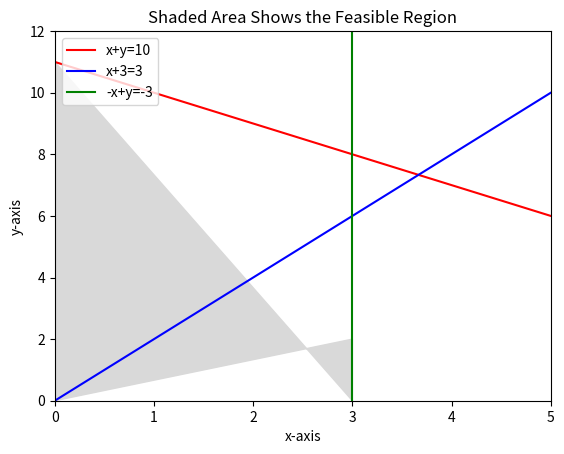

The script that saved this image: (Note: this script raises an exception after producing the figure.)
# Math for Modelers Session #3 Module #1

# Reading assignment:  Investigate the Canopy Doc Manager.  Review the portion 
# dealing with Matplolib.  Review the gallery and the code used.

# Module #1 objectives: 1) plot inequalities with Matplotlib, and 
# 2) demonstrate how to show feasible regions.

import matplotlib.pyplot 
from matplotlib.pyplot import *
import numpy 
from numpy import*

x= arange(0,5.1,0.1)
z= arange(0,5.1,0.1)
y0= arange(0,12.1,0.1)
y1= 11.0-1.0*x
z1= 2.0*x
x1= 3.0+0.0*y0

xlim(0,5)
ylim(0,12)

xlabel('x-axis')
ylabel('y-axis')
title ('Shaded Area Shows the Feasible Region')

plot(x,y1,color='r')
plot(x,z1,color='b')
plot(x1,y0,'g')

legend(['x+y=10','x+3=3','-x+y=-3','y=(47/6)-(2/3)x'], loc=2)

x= [0, 0.0,  3.0, 3.0]
y= [0, 11.0, 0.0, 2.0]
fill(x,y,color='0.85')
fill(x,z,color='0.5')
show()

obj= matrix([2.0,4.0])
obj= transpose(obj)
corners= matrix([x,y])
corners= transpose(corners)
result= dot(corners,obj)
print ('Value of Objective Function at Each Corner Point\n'), result
